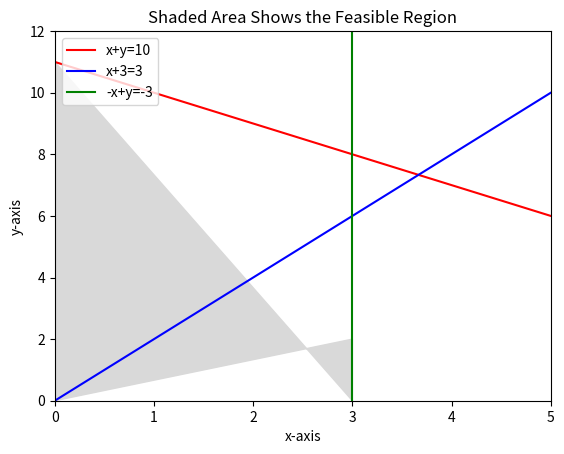

The script that saved this image: (Note: this script raises an exception after producing the figure.)
# Math for Modelers Session #3 Module #1

# Reading assignment:  Investigate the Canopy Doc Manager.  Review the portion 
# dealing with Matplolib.  Review the gallery and the code used.

# Module #1 objectives: 1) plot inequalities with Matplotlib, and 
# 2) demonstrate how to show feasible regions.

import matplotlib.pyplot 
from matplotlib.pyplot import *
import numpy 
from numpy import*

x= arange(0,5.1,0.1)
z= arange(0,5.1,0.1)
y0= arange(0,12.1,0.1)
y1= 11.0-1.0*x
z1= 2.0*x
x1= 3.0+0.0*y0

xlim(0,5)
ylim(0,12)

xlabel('x-axis')
ylabel('y-axis')
title ('Shaded Area Shows the Feasible Region')

plot(x,y1,color='r')
plot(x,z1,color='b')
plot(x1,y0,'g')

legend(['x+y=10','x+3=3','-x+y=-3','y=(47/6)-(2/3)x'], loc=2)

x= [0, 0.0,  3.0, 3.0]
y= [0, 11.0, 0.0, 2.0]
fill(x,y,color='0.85')
fill(x,z,color='0.5')
show()

obj= matrix([2.0,4.0])
obj= transpose(obj)
corners= matrix([x,y])
corners= transpose(corners)
result= dot(corners,obj)
print ('Value of Objective Function at Each Corner Point\n'), result
